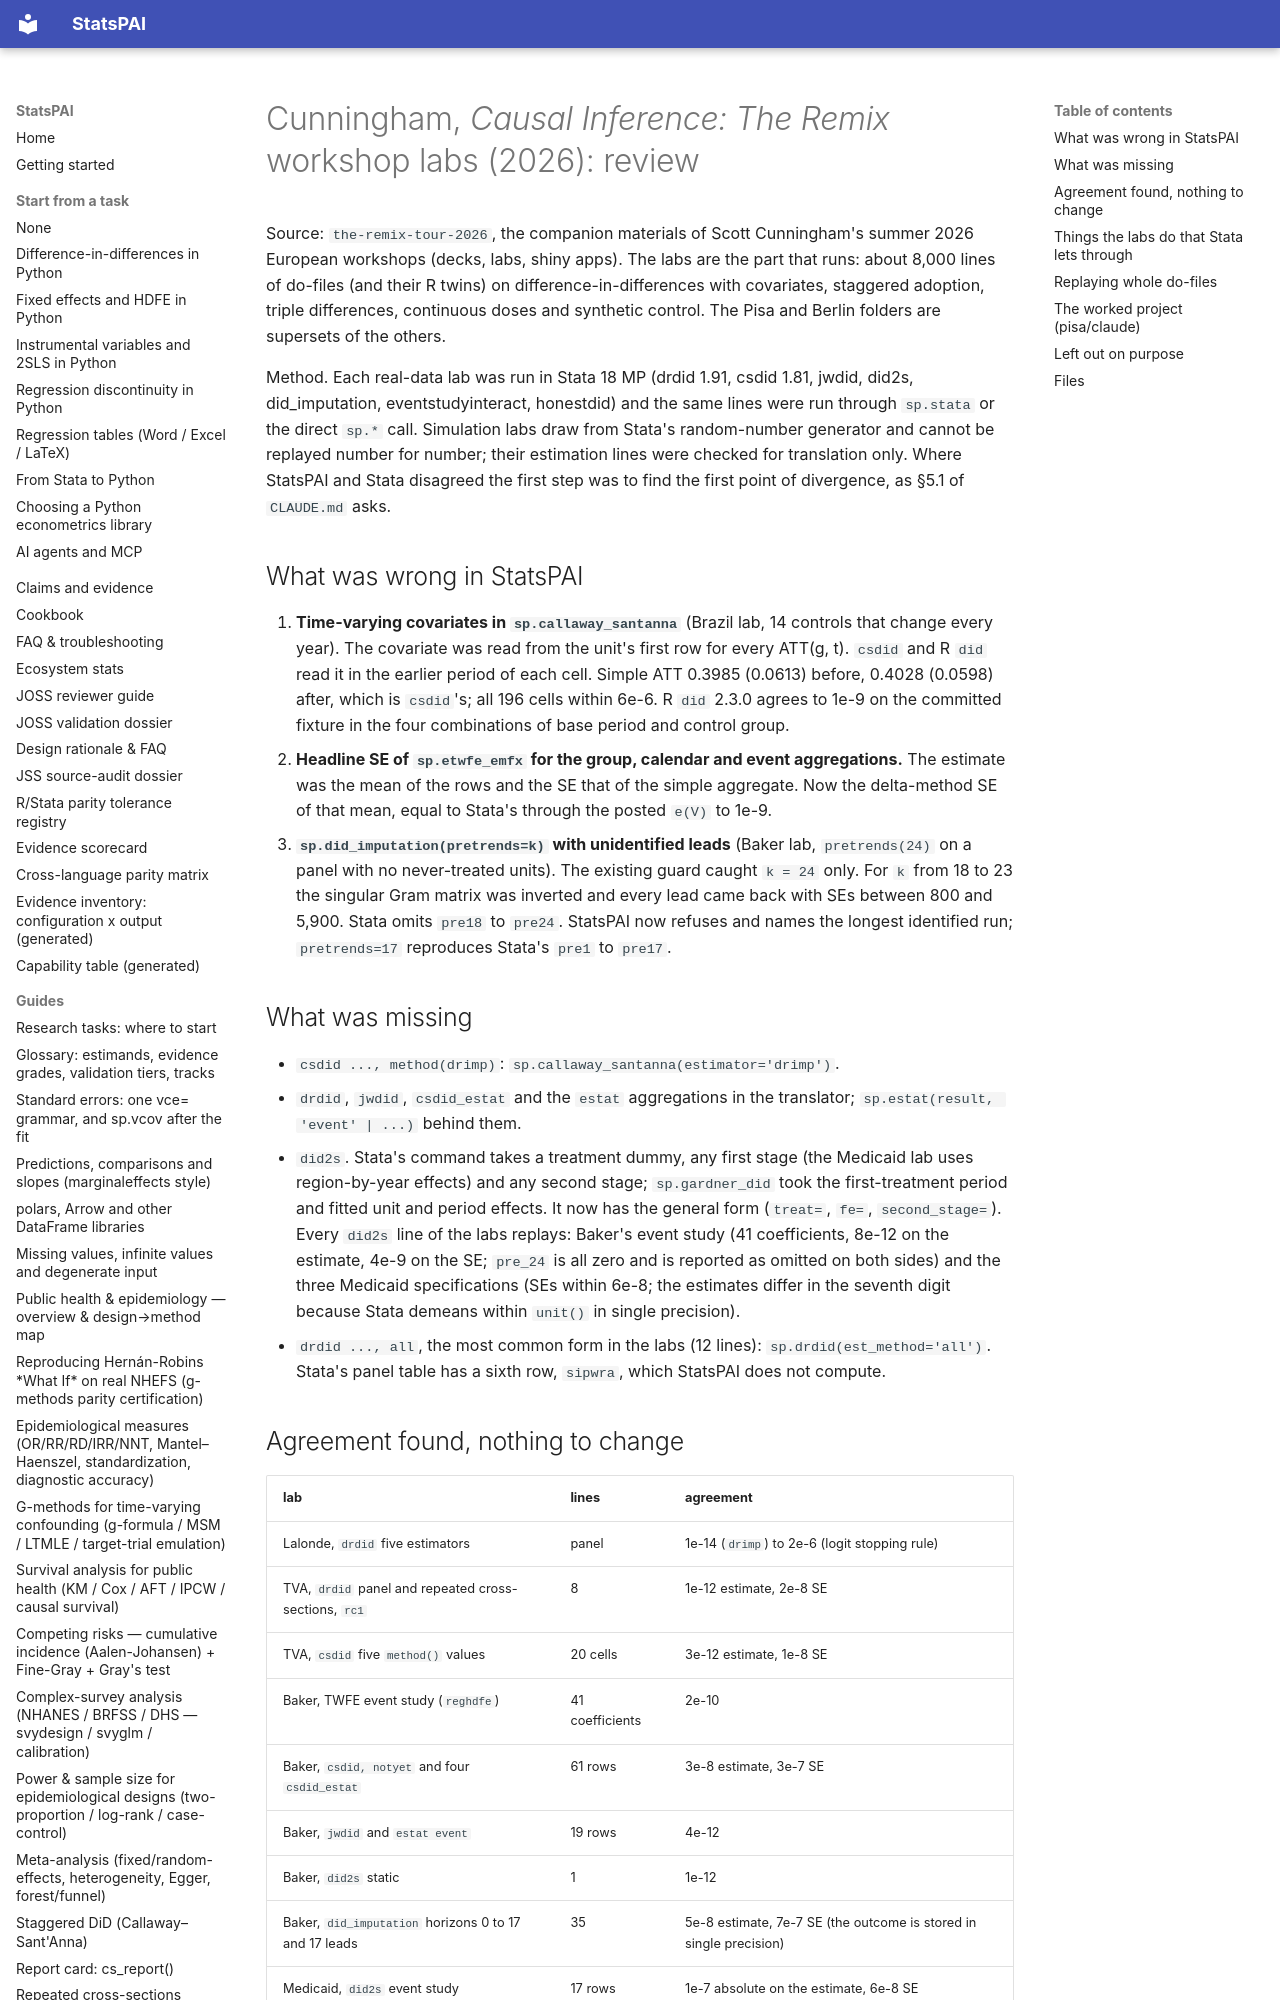

repository: brycewang-stanford/StatsPAI · page: dev/2026-10-04-mixtape-remix-review/index.html · generator: mkdocs

# Cunningham, *Causal Inference: The Remix* workshop labs (2026): review

Source: `the-remix-tour-2026`, the companion materials of Scott Cunningham's
summer 2026 European workshops (decks, labs, shiny apps). The labs are the
part that runs: about 8,000 lines of do-files (and their R twins) on
difference-in-differences with covariates, staggered adoption, triple
differences, continuous doses and synthetic control. The Pisa and Berlin
folders are supersets of the others.

Method. Each real-data lab was run in Stata 18 MP (drdid 1.91, csdid 1.81,
jwdid, did2s, did_imputation, eventstudyinteract, honestdid) and the same
lines were run through `sp.stata` or the direct `sp.*` call. Simulation
labs draw from Stata's random-number generator and cannot be replayed
number for number; their estimation lines were checked for translation
only. Where StatsPAI and Stata disagreed the first step was to find the
first point of divergence, as §5.1 of `CLAUDE.md` asks.

## What was wrong in StatsPAI

1. **Time-varying covariates in `sp.callaway_santanna`** (Brazil lab, 14
   controls that change every year). The covariate was read from the
   unit's first row for every ATT(g, t). `csdid` and R `did` read it in the
   earlier period of each cell. Simple ATT 0.3985 (0.0613) before, 0.4028
   (0.0598) after, which is `csdid`'s; all 196 cells within 6e-6. R `did`
   2.3.0 agrees to 1e-9 on the committed fixture in the four combinations
   of base period and control group.
2. **Headline SE of `sp.etwfe_emfx` for the group, calendar and event
   aggregations.** The estimate was the mean of the rows and the SE that
   of the simple aggregate. Now the delta-method SE of that mean, equal to
   Stata's through the posted `e(V)` to 1e-9.
3. **`sp.did_imputation(pretrends=k)` with unidentified leads** (Baker lab,
   `pretrends(24)` on a panel with no never-treated units). The existing
   guard caught `k = 24` only. For `k` from 18 to 23 the singular Gram
   matrix was inverted and every lead came back with SEs between 800 and
   5,900. Stata omits `pre18` to `pre24`. StatsPAI now refuses and names
   the longest identified run; `pretrends=17` reproduces Stata's `pre1` to
   `pre17`.
